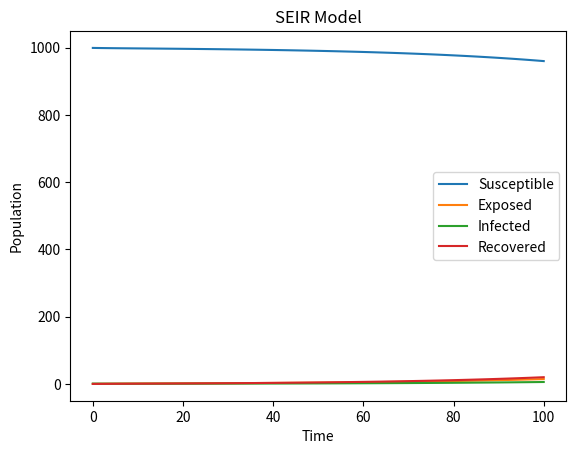

This figure's Python source:
import numpy as np
import matplotlib.pyplot as plt

def seir_model(beta, gamma, sigma, N, I0, E0, R0, T):
    # Total population
    S0 = N - I0 - E0 - R0
    
    # Set initial conditions
    S = [S0]
    E = [E0]
    I = [I0]
    R = [R0]
    
    # Set time step
    dt = T[1] - T[0]
    
    # Run the model
    for t in range(1, len(T)):
        dSdt = -beta * S[t-1] * I[t-1] / N
        dEdt = beta * S[t-1] * I[t-1] / N - sigma * E[t-1]
        dIdt = sigma * E[t-1] - gamma * I[t-1]
        dRdt = gamma * I[t-1]
        
        S.append(S[t-1] + dt * dSdt)
        E.append(E[t-1] + dt * dEdt)
        I.append(I[t-1] + dt * dIdt)
        R.append(R[t-1] + dt * dRdt)
        
    return S, E, I, R

# Parameters
beta = 0.2
gamma = 0.1
sigma = 0.05
N = 1000
I0 = 1
E0 = 0
R0 = 0
T = np.linspace(0, 100, 100)

# Run the model
S, E, I, R = seir_model(beta, gamma, sigma, N, I0, E0, R0, T)

# Plot the results
plt.plot(T, S, label='Susceptible')
plt.plot(T, E, label='Exposed')
plt.plot(T, I, label='Infected')
plt.plot(T, R, label='Recovered')
plt.xlabel('Time')
plt.ylabel('Population')
plt.title('SEIR Model')
plt.legend()
plt.show()
